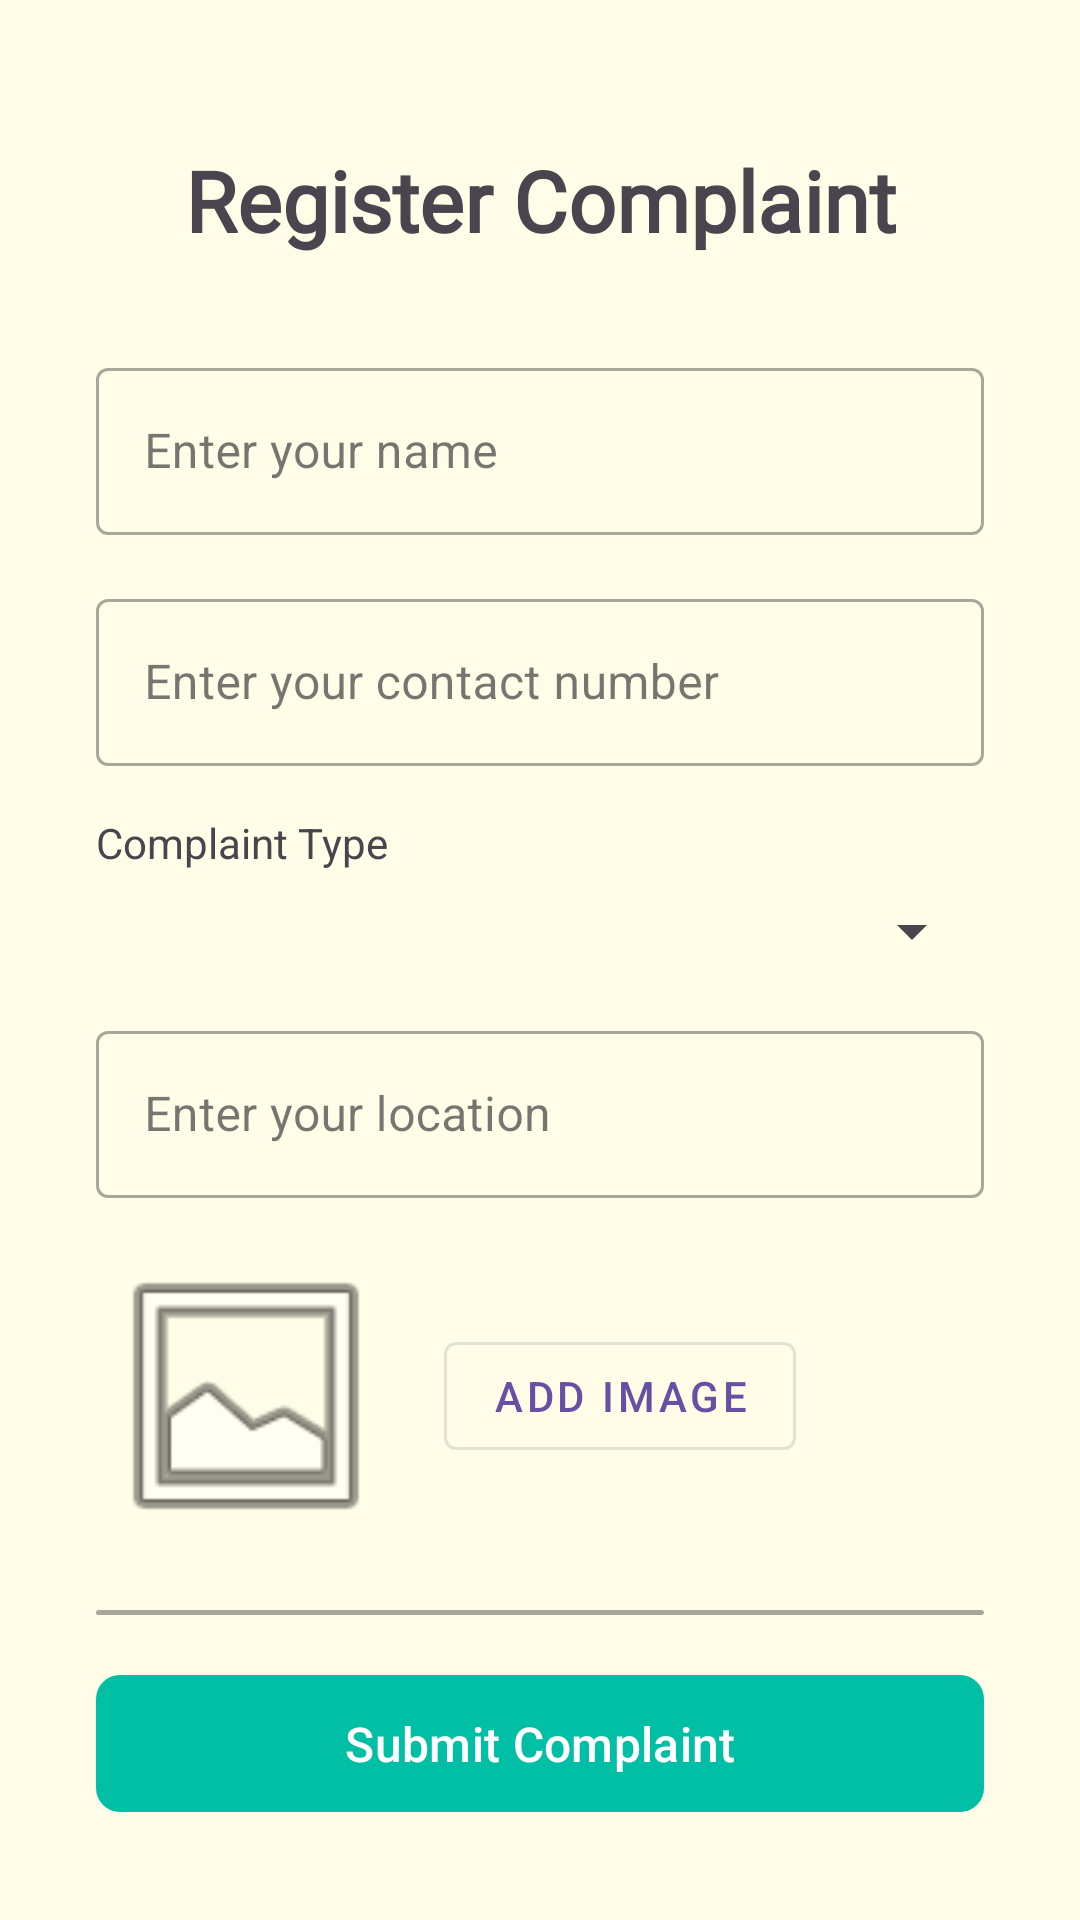

This screen was rendered from an Android layout file. Write that file and the resources it references.
<!-- AndroidManifest.xml: application theme Theme.RuralConnect -->
<!-- res/layout/activity_register_complaint.xml -->
<?xml version="1.0" encoding="utf-8"?>
<androidx.constraintlayout.widget.ConstraintLayout xmlns:android="http://schemas.android.com/apk/res/android"
    xmlns:app="http://schemas.android.com/apk/res-auto"
    xmlns:tools="http://schemas.android.com/tools"
    android:id="@+id/main"
    android:layout_width="match_parent"
    android:layout_height="match_parent"
    android:background="@color/cream"
    tools:context=".Register_Complaint">

    <TextView
        android:id="@+id/textViewTitle"
        android:layout_width="wrap_content"
        android:layout_height="wrap_content"
        android:layout_marginTop="48dp"
        android:fontFamily="@font/playwrite"
        android:text="Register Complaint"
        android:textSize="28sp"
        android:textStyle="bold"
        app:layout_constraintEnd_toEndOf="parent"
        app:layout_constraintStart_toStartOf="parent"
        app:layout_constraintTop_toTopOf="parent" />

    <com.google.android.material.textfield.TextInputLayout
        android:id="@+id/textFieldName"
        style="@style/Widget.MaterialComponents.TextInputLayout.OutlinedBox"
        android:layout_width="0dp"
        android:layout_height="wrap_content"
        android:layout_marginStart="32dp"
        android:layout_marginTop="32dp"
        android:layout_marginEnd="32dp"
        android:hint="Enter your name"
        app:layout_constraintEnd_toEndOf="parent"
        app:layout_constraintStart_toStartOf="parent"
        app:layout_constraintTop_toBottomOf="@+id/textViewTitle">

        <com.google.android.material.textfield.TextInputEditText
            android:id="@+id/editTextName"
            android:layout_width="match_parent"
            android:layout_height="wrap_content"
            android:inputType="textPersonName" />

    </com.google.android.material.textfield.TextInputLayout>

    <com.google.android.material.textfield.TextInputLayout
        android:id="@+id/textFieldContact"
        style="@style/Widget.MaterialComponents.TextInputLayout.OutlinedBox"
        android:layout_width="0dp"
        android:layout_height="wrap_content"
        android:layout_marginTop="16dp"
        android:hint="Enter your contact number"
        app:layout_constraintEnd_toEndOf="@+id/textFieldName"
        app:layout_constraintStart_toStartOf="@+id/textFieldName"
        app:layout_constraintTop_toBottomOf="@+id/textFieldName">

        <com.google.android.material.textfield.TextInputEditText
            android:id="@+id/editTextContact"
            android:layout_width="match_parent"
            android:layout_height="wrap_content"
            android:inputType="phone" />

    </com.google.android.material.textfield.TextInputLayout>

    <TextView
        android:id="@+id/textViewComplaintType"
        android:layout_width="wrap_content"
        android:layout_height="wrap_content"
        android:layout_marginTop="16dp"
        android:text="Complaint Type"
        app:layout_constraintStart_toStartOf="@+id/textFieldContact"
        app:layout_constraintTop_toBottomOf="@+id/textFieldContact" />

    <Spinner
        android:id="@+id/spinnerComplaintType"
        android:layout_width="0dp"
        android:layout_height="wrap_content"
        android:layout_marginTop="8dp"
        app:layout_constraintEnd_toEndOf="@+id/textFieldContact"
        app:layout_constraintStart_toStartOf="@+id/textFieldContact"
        app:layout_constraintTop_toBottomOf="@+id/textViewComplaintType" />

    <com.google.android.material.textfield.TextInputLayout
        android:id="@+id/textFieldOtherComplaint"
        style="@style/Widget.MaterialComponents.TextInputLayout.OutlinedBox"
        android:layout_width="0dp"
        android:layout_height="wrap_content"
        android:layout_marginTop="8dp"
        android:hint="Please specify"
        android:visibility="gone"
        app:layout_constraintEnd_toEndOf="@+id/spinnerComplaintType"
        app:layout_constraintStart_toStartOf="@+id/spinnerComplaintType"
        app:layout_constraintTop_toBottomOf="@+id/spinnerComplaintType">

        <com.google.android.material.textfield.TextInputEditText
            android:id="@+id/editTextOtherComplaint"
            android:layout_width="match_parent"
            android:layout_height="wrap_content"
            android:inputType="text" />
    </com.google.android.material.textfield.TextInputLayout>

    <com.google.android.material.textfield.TextInputLayout
        android:id="@+id/textFieldLocation"
        style="@style/Widget.MaterialComponents.TextInputLayout.OutlinedBox"
        android:layout_width="0dp"
        android:layout_height="wrap_content"
        android:layout_marginTop="16dp"
        android:hint="Enter your location"
        app:layout_constraintEnd_toEndOf="@+id/textFieldContact"
        app:layout_constraintStart_toStartOf="@+id/textFieldContact"
        app:layout_constraintTop_toBottomOf="@+id/textFieldOtherComplaint">

        <com.google.android.material.textfield.TextInputEditText
            android:id="@+id/editTextLocation"
            android:layout_width="match_parent"
            android:layout_height="wrap_content"
            android:clickable="true"
            android:inputType="text" />

    </com.google.android.material.textfield.TextInputLayout>

    <ImageView
        android:id="@+id/imageViewPreview"
        android:layout_width="100dp"
        android:layout_height="100dp"
        android:layout_marginTop="16dp"
        android:contentDescription="Image Preview"
        android:scaleType="centerCrop"
        android:src="@android:drawable/ic_menu_gallery"
        app:layout_constraintStart_toStartOf="@+id/textFieldLocation"
        app:layout_constraintTop_toBottomOf="@+id/textFieldLocation" />

    <com.google.android.material.button.MaterialButton
        android:id="@+id/buttonAddImage"
        style="@style/Widget.MaterialComponents.Button.OutlinedButton"
        android:layout_width="wrap_content"
        android:layout_height="wrap_content"
        android:layout_marginStart="16dp"
        android:text="Add Image"
        app:layout_constraintBottom_toBottomOf="@+id/imageViewPreview"
        app:layout_constraintStart_toEndOf="@+id/imageViewPreview"
        app:layout_constraintTop_toTopOf="@+id/imageViewPreview" />

    <androidx.constraintlayout.widget.Barrier
        android:id="@+id/image_barrier"
        android:layout_width="wrap_content"
        android:layout_height="wrap_content"
        app:barrierDirection="bottom"
        app:constraint_referenced_ids="imageViewPreview,buttonAddImage" />

    <com.google.android.material.textfield.TextInputLayout
        android:id="@+id/textFieldComplaint"
        style="@style/Widget.MaterialComponents.TextInputLayout.OutlinedBox"
        android:layout_width="0dp"
        android:layout_height="0dp"
        android:layout_marginTop="16dp"
        android:layout_marginBottom="16dp"
        android:hint="Enter your complaint"
        app:layout_constraintBottom_toTopOf="@+id/buttonSubmit"
        app:layout_constraintEnd_toEndOf="@+id/textFieldLocation"
        app:layout_constraintStart_toStartOf="@+id/textFieldLocation"
        app:layout_constraintTop_toBottomOf="@+id/image_barrier">

        <com.google.android.material.textfield.TextInputEditText
            android:id="@+id/editTextComplaint"
            android:layout_width="match_parent"
            android:layout_height="match_parent"
            android:gravity="top"
            android:inputType="textMultiLine" />

    </com.google.android.material.textfield.TextInputLayout>

    <com.google.android.material.button.MaterialButton
        android:id="@+id/buttonSubmit"
        android:layout_width="0dp"
        android:layout_height="wrap_content"
        android:layout_marginBottom="32dp"
        android:paddingTop="12dp"
        android:paddingBottom="12dp"
        android:text="Submit Complaint"
        android:textSize="16sp"
        app:backgroundTint="@color/blue_green"
        app:cornerRadius="8dp"
        app:layout_constraintBottom_toBottomOf="parent"
        app:layout_constraintEnd_toEndOf="@+id/textFieldComplaint"
        app:layout_constraintStart_toStartOf="@+id/textFieldComplaint" />

</androidx.constraintlayout.widget.ConstraintLayout>
<!-- resources referenced by this layout -->
<resources>
  <color name="blue_green">#00BFA5</color>
  <color name="cream">#FFFDE7</color>
  <style name="Theme.RuralConnect" parent="Base.Theme.RuralConnect" />
  <style name="Base.Theme.RuralConnect" parent="Theme.Material3.DayNight.NoActionBar">
          
          
      </style>
</resources>
